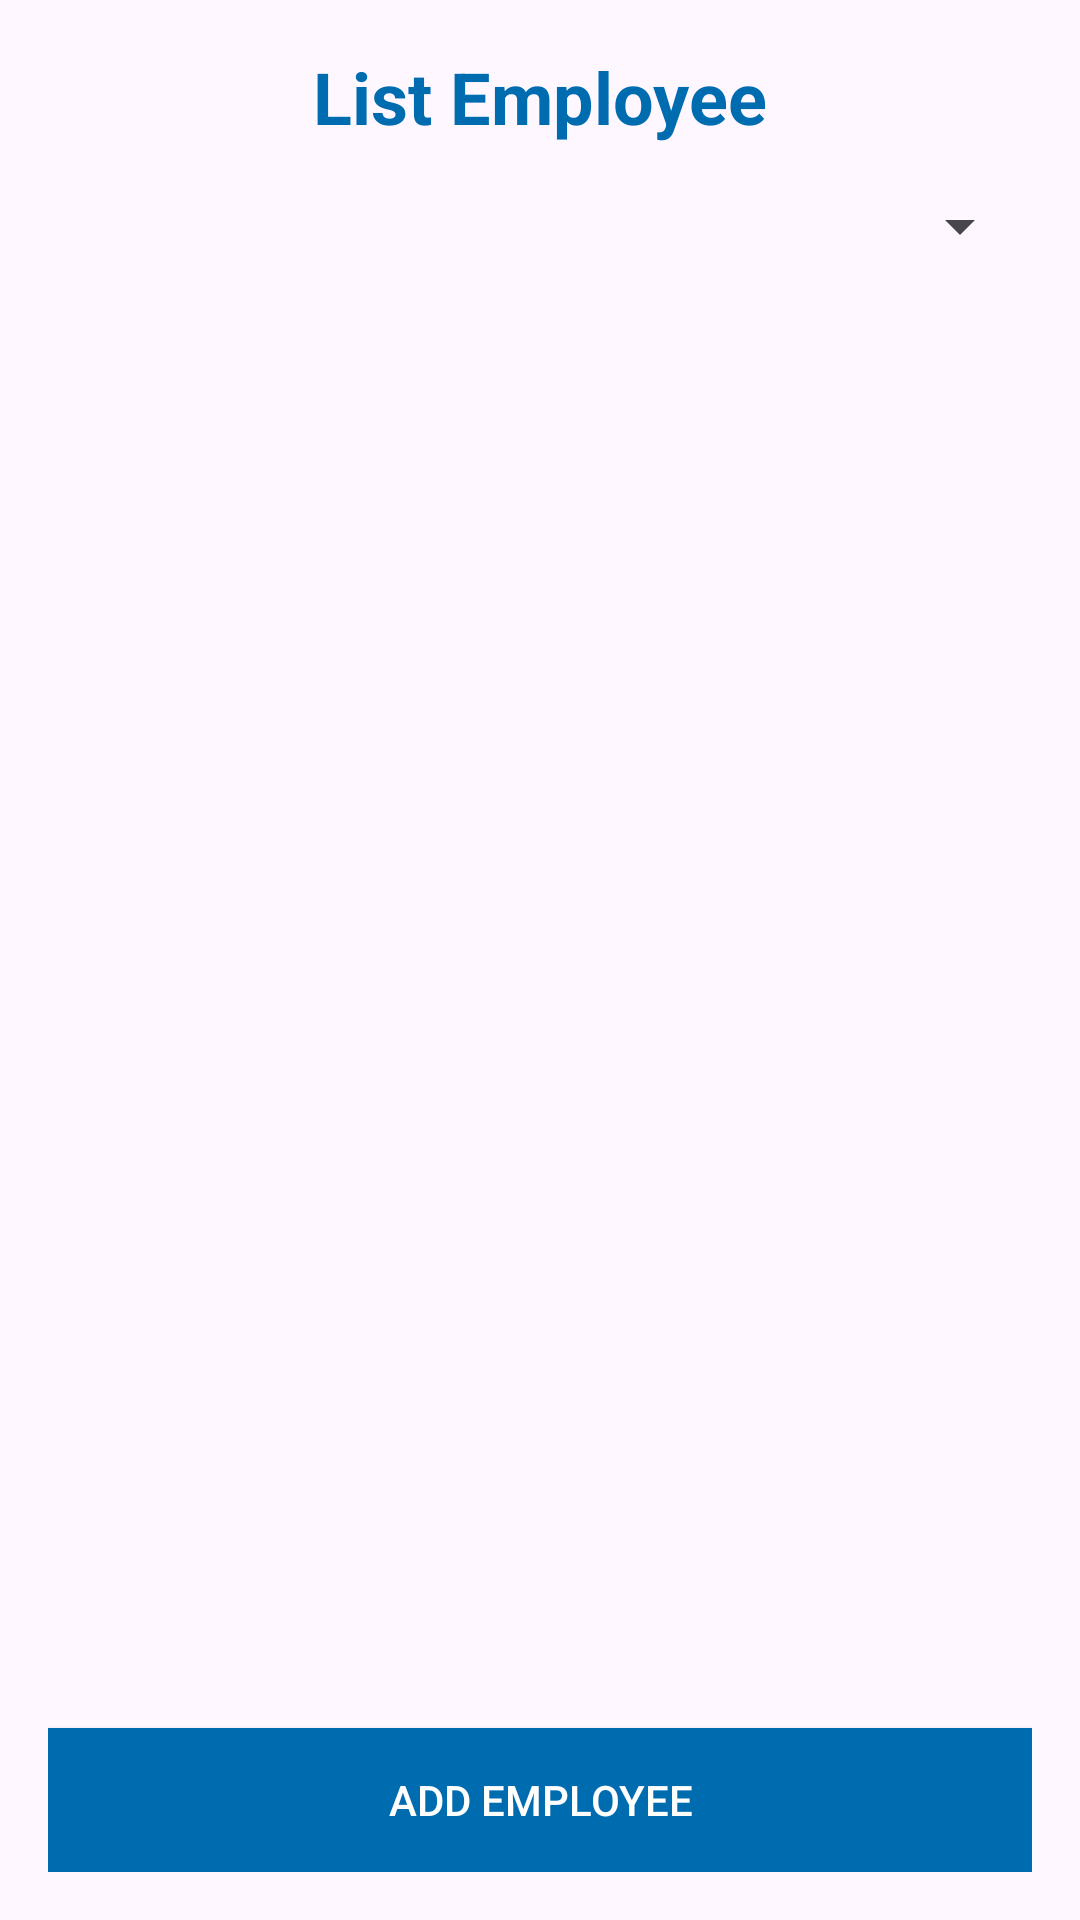

This screen was rendered from an Android layout file. Write that file and the resources it references.
<!-- AndroidManifest.xml: application theme Theme.PRM392_OSS -->
<!-- res/layout/activity_list_employee.xml -->
<?xml version="1.0" encoding="utf-8"?>
<androidx.drawerlayout.widget.DrawerLayout xmlns:android="http://schemas.android.com/apk/res/android"
    xmlns:app="http://schemas.android.com/apk/res-auto"
    xmlns:tools="http://schemas.android.com/tools"
    android:id="@+id/drawer_layout"
    android:layout_width="match_parent"
    android:layout_height="match_parent"
    android:fitsSystemWindows="true">

    <LinearLayout
        android:layout_width="match_parent"
        android:layout_height="match_parent"
        android:orientation="vertical"
        android:padding="16dp"
        android:paddingTop="?attr/actionBarSize">

        <TextView
            android:id="@+id/tvAddEmployee"
            android:layout_width="match_parent"
            android:layout_height="wrap_content"
            android:text="List Employee"
            android:textSize="24sp"
            android:textColor="#006CB0"
            android:gravity="center"
            android:layout_marginBottom="15dp"
            android:textStyle="bold" />
        <Spinner
            android:id="@+id/spFilterRole"
            android:layout_width="match_parent"
            android:layout_height="wrap_content" />

        <androidx.recyclerview.widget.RecyclerView
            android:id="@+id/recyclerView"
            android:layout_width="match_parent"
            android:layout_height="0dp"
            android:layout_weight="1"
            android:layout_marginTop="20dp" />

        <Button
            android:id="@+id/CreateEmployee"
            android:layout_width="match_parent"
            android:layout_height="wrap_content"
            android:layout_marginTop="20dp"
            android:background="@color/dark_blue"
            android:backgroundTint="#006CB0"
            android:text="Add Employee"
            android:textColor="#FFFFFF" />
    </LinearLayout>

    <com.google.android.material.navigation.NavigationView
        android:id="@+id/nav_view"
        android:layout_width="wrap_content"
        android:layout_height="match_parent"
        app:menu="@menu/toolbar_menu"
        app:headerLayout="@layout/nav_header"
        android:layout_gravity="start" />
</androidx.drawerlayout.widget.DrawerLayout>
<!-- res/layout/nav_header.xml (included above) -->
<?xml version="1.0" encoding="utf-8"?>
<LinearLayout xmlns:android="http://schemas.android.com/apk/res/android"
    android:layout_width="match_parent"
    android:layout_height="200dp"
    android:orientation="vertical"
    android:background="@color/dark_blue"
    android:padding="16dp">

    <ImageView
        android:id="@+id/nav_header_image"
        android:layout_width="80dp"
        android:layout_height="80dp"
        android:layout_gravity="center_horizontal"
        android:src="@drawable/ic_placeholder" />


    <TextView
        android:id="@+id/nav_header_user_name"
        android:layout_width="wrap_content"
        android:layout_height="wrap_content"
        android:layout_marginTop="8dp"
        android:text="Username"
        android:textColor="#FFFFFF"
        android:textSize="18sp"
        android:layout_gravity="center_horizontal"/>

    <TextView
        android:id="@+id/nav_header_user_email"
        android:layout_width="wrap_content"
        android:layout_height="wrap_content"
        android:text="user@example.com"
        android:textColor="#FFFFFF"
        android:textSize="14sp"
        android:layout_gravity="center_horizontal"/>
</LinearLayout>
<!-- resources referenced by this layout -->
<resources>
  <color name="dark_blue">#006CB0</color>
  <style name="Theme.PRM392_OSS" parent="Base.Theme.PRM392_OSS" />
  <style name="Base.Theme.PRM392_OSS" parent="Theme.Material3.Light">
  
      </style>
</resources>
